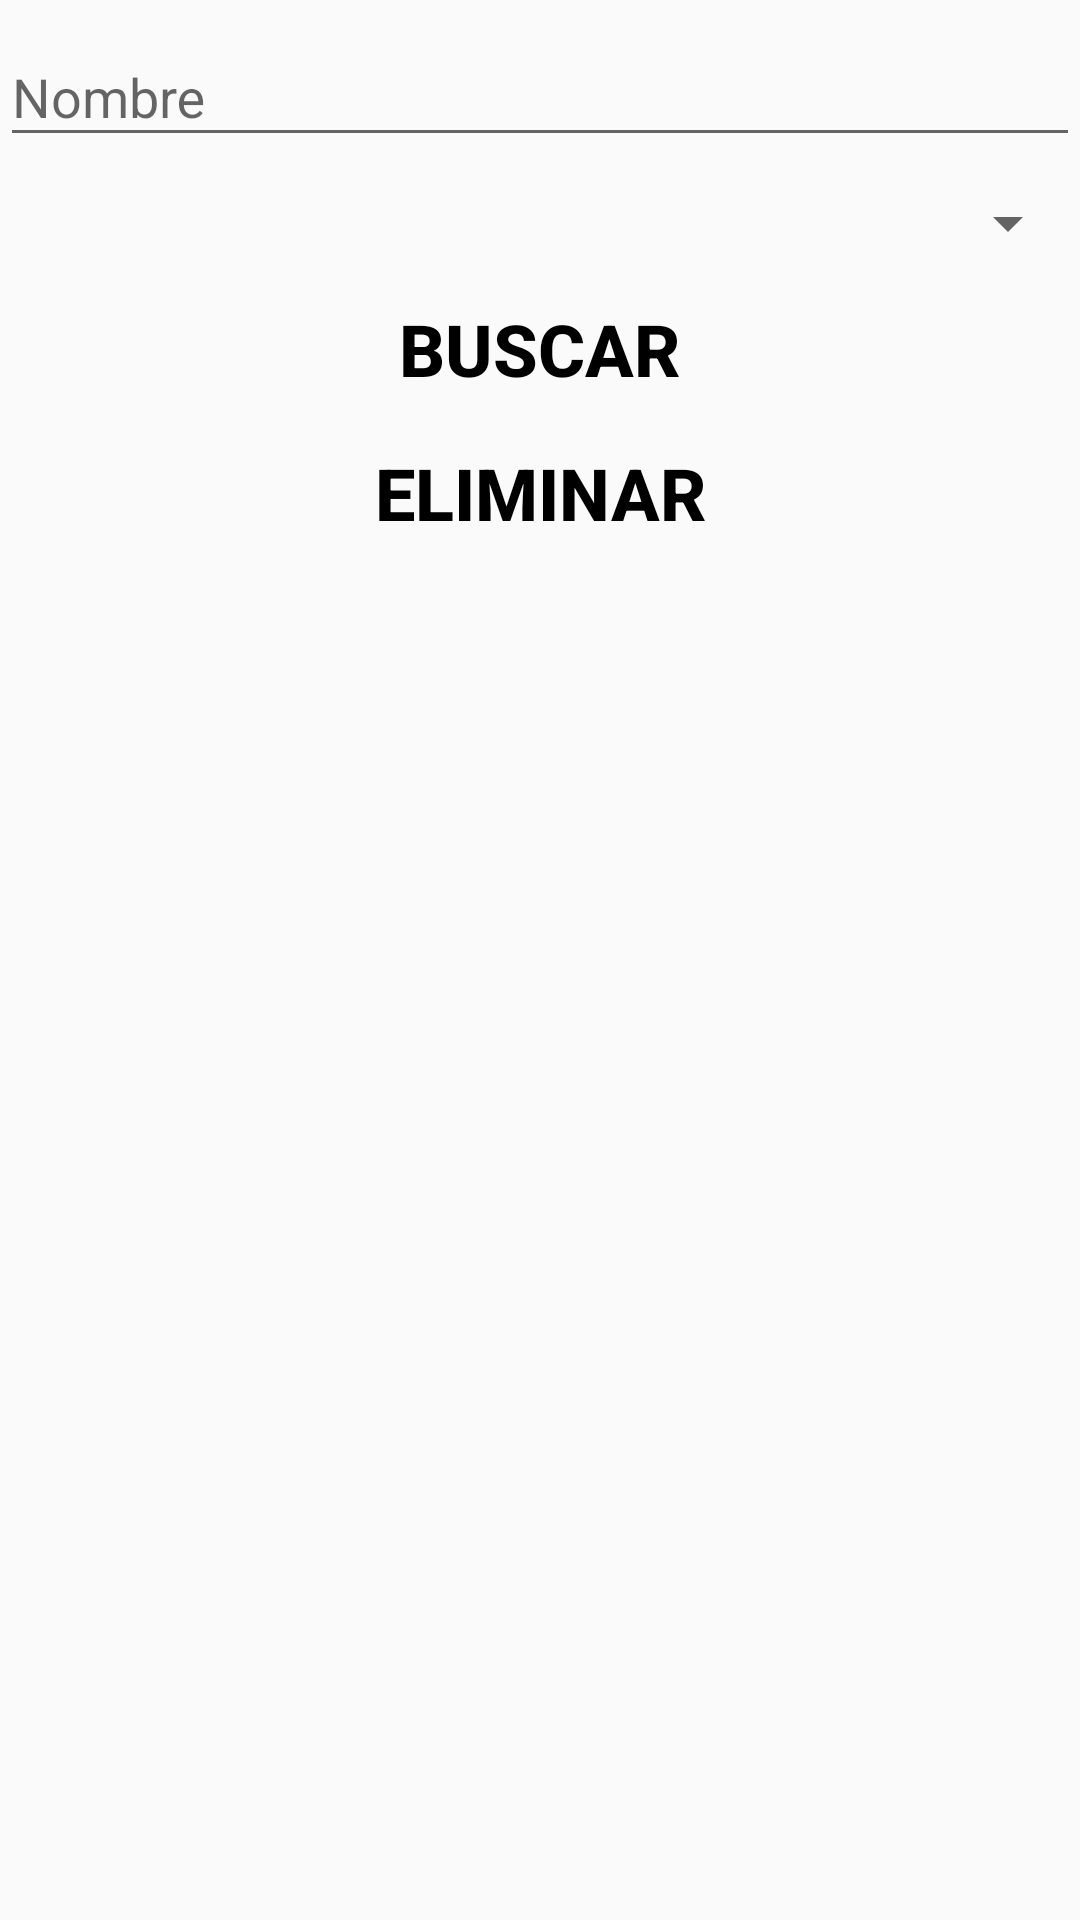

Here is an Android app screen rendered from its layout file. Give the layout XML and the strings, colors and styles it references.
<!-- AndroidManifest.xml: application theme AppTheme.NoActionBar -->
<!-- res/layout/fragment_delete.xml -->
<?xml version="1.0" encoding="utf-8"?>
<ScrollView xmlns:android="http://schemas.android.com/apk/res/android"
    xmlns:tools="http://schemas.android.com/tools"
    android:layout_width="match_parent"
    android:layout_height="match_parent"
    android:layout_marginLeft="8dp"
    android:layout_marginTop="60dp"
    android:layout_marginRight="8dp"
    android:layout_marginBottom="55dp">

    <LinearLayout
        android:layout_width="match_parent"
        android:layout_height="wrap_content"
        android:orientation="vertical"
        tools:context=".ui.update.DeleteFragment">

        <com.google.android.material.textfield.TextInputLayout
            android:layout_width="match_parent"
            android:layout_height="wrap_content">

            <com.google.android.material.textfield.TextInputEditText
                android:id="@+id/et_nombreDelete"
                android:layout_width="match_parent"
                android:layout_height="wrap_content"
                android:hint="@string/nombre"
                android:inputType="text" />
        </com.google.android.material.textfield.TextInputLayout>

        <Spinner
            android:id="@+id/sp_deudores"
            android:layout_width="match_parent"
            android:layout_height="36dp"
            android:layout_marginTop="4dp"/>

        <Button
            android:id="@+id/bt_buscarDelete"
            android:layout_width="match_parent"
            android:layout_height="wrap_content"
            android:background="@color/gold"
            android:text="@string/buscar"
            android:textColor="@color/black"
            android:textSize="24sp"
            android:textStyle="bold" />

        <Button
            android:id="@+id/bt_eliminar"
            android:layout_width="match_parent"
            android:layout_height="wrap_content"
            android:background="@color/gold"
            android:text="@string/eliminar"
            android:textColor="@color/black"
            android:textSize="24sp"
            android:textStyle="bold" />

    </LinearLayout>

</ScrollView>
<!-- resources referenced by this layout -->
<resources>
  <string name="buscar">Buscar</string>
  <string name="eliminar">Eliminar</string>
  <string name="nombre">Nombre</string>
  <style name="AppTheme.NoActionBar">
          <item name="windowActionBar">false</item>
          <item name="windowNoTitle">true</item>
      </style>
  <!-- not gathered from this repository: default colours our renderer supplied (Android Studio template values) -->
  <color name="black">#FF000000</color>
</resources>
